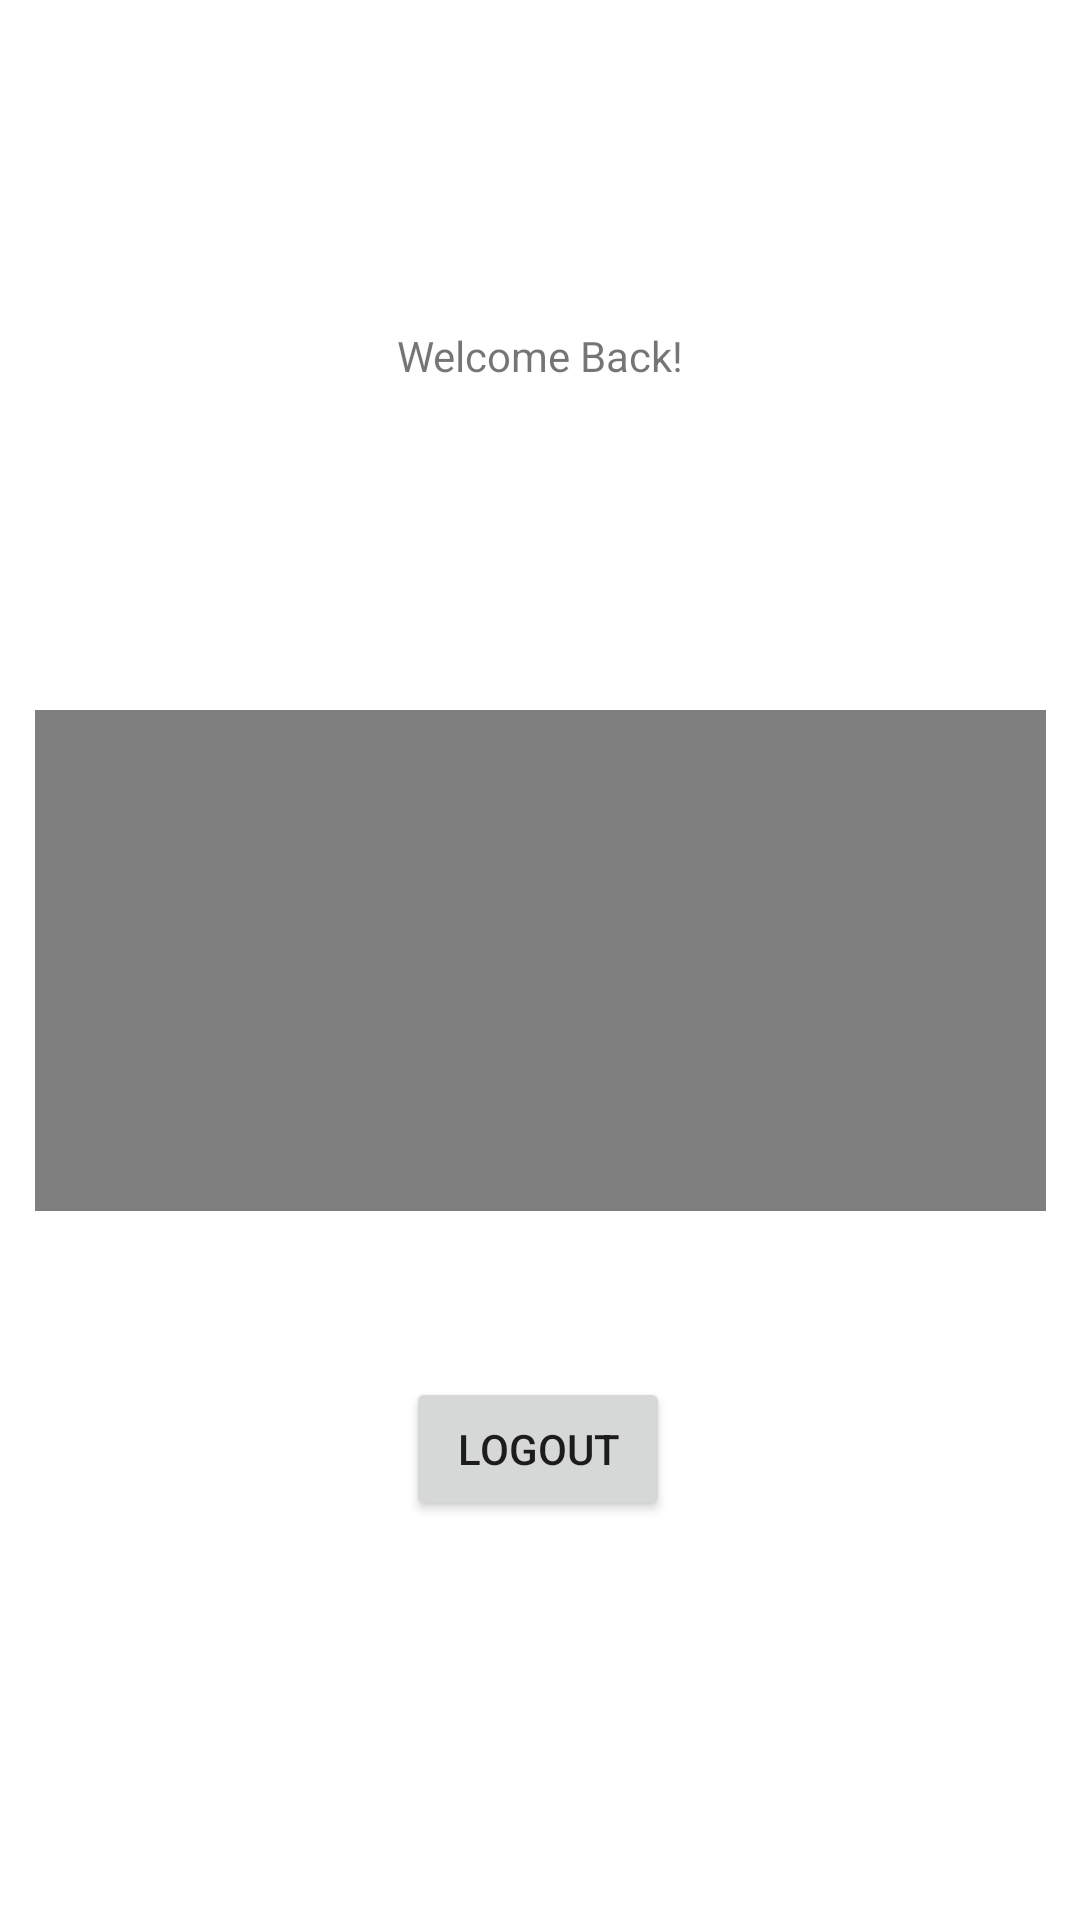

Here is an Android app screen rendered from its layout file. Give the layout XML and the strings, colors and styles it references.
<!-- AndroidManifest.xml: application theme Theme.DreamWorld -->
<!-- res/layout/activity_welcome.xml -->
<?xml version="1.0" encoding="utf-8"?>
<androidx.constraintlayout.widget.ConstraintLayout xmlns:android="http://schemas.android.com/apk/res/android"
    xmlns:app="http://schemas.android.com/apk/res-auto"
    xmlns:tools="http://schemas.android.com/tools"
    android:layout_width="match_parent"
    android:layout_height="match_parent"
    tools:context=".welcome">


    <VideoView
        android:id="@+id/videoView"
        android:layout_width="337dp"
        android:layout_height="167dp"
        app:layout_constraintBottom_toBottomOf="parent"
        app:layout_constraintEnd_toEndOf="parent"
        app:layout_constraintStart_toStartOf="parent"
        app:layout_constraintTop_toTopOf="parent" />

    <Button
        android:id="@+id/logoutButton"
        android:layout_width="wrap_content"
        android:layout_height="wrap_content"
        android:text="Logout"
        app:layout_constraintBottom_toBottomOf="parent"
        app:layout_constraintEnd_toEndOf="parent"
        app:layout_constraintHorizontal_bias="0.498"
        app:layout_constraintStart_toStartOf="parent"
        app:layout_constraintTop_toBottomOf="@+id/videoView"
        app:layout_constraintVertical_bias="0.294" />

    <TextView
        android:id="@+id/welcometxt"
        android:layout_width="wrap_content"
        android:layout_height="wrap_content"
        android:text="Welcome Back!"
        app:layout_constraintBottom_toTopOf="@+id/videoView"
        app:layout_constraintEnd_toEndOf="parent"
        app:layout_constraintStart_toStartOf="parent"
        app:layout_constraintTop_toTopOf="parent" />
</androidx.constraintlayout.widget.ConstraintLayout>
<!-- resources referenced by this layout -->
<resources>
  <style name="Theme.DreamWorld" parent="Theme.MaterialComponents.DayNight.NoActionBar">
          
          <item name="colorPrimary">@color/purple_500</item>
          <item name="colorPrimaryVariant">@color/purple_700</item>
          <item name="colorOnPrimary">@color/white</item>
          
          <item name="colorSecondary">@color/teal_200</item>
          <item name="colorSecondaryVariant">@color/teal_700</item>
          <item name="colorOnSecondary">@color/black</item>
          
          <item name="android:statusBarColor">?attr/colorPrimaryVariant</item>
          
      </style>
  <color name="purple_500">#FF6200EE</color>
  <color name="purple_700">#FF3700B3</color>
  <color name="white">#FFFFFFFF</color>
  <color name="teal_200">#FF03DAC5</color>
  <color name="teal_700">#FF018786</color>
  <color name="black">#FF000000</color>
</resources>
